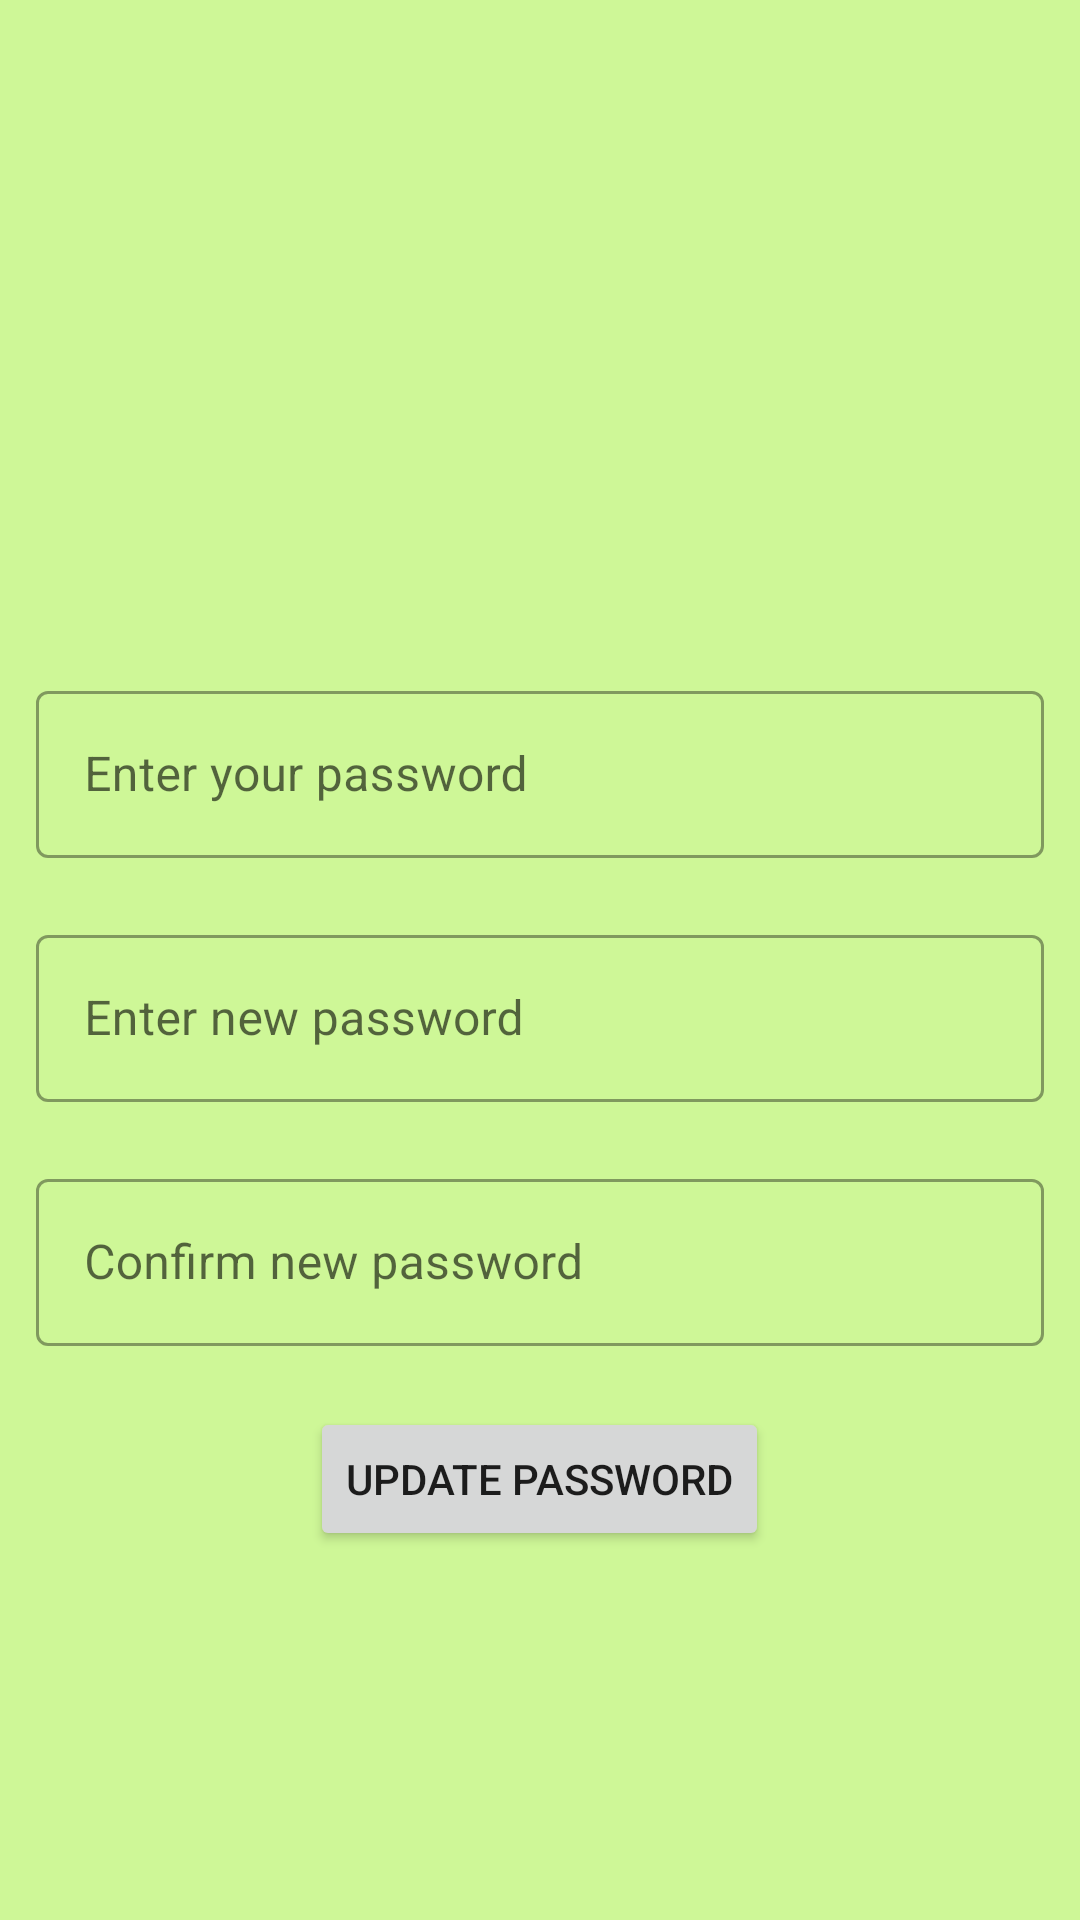

Reconstruct the res/layout file that produces this screen, plus the resources it refers to.
<!-- AndroidManifest.xml: application theme Theme.Untpreownedstore -->
<!-- res/layout/activity_change_password.xml -->
<?xml version="1.0" encoding="utf-8"?>
<LinearLayout xmlns:android="http://schemas.android.com/apk/res/android"
    xmlns:app="http://schemas.android.com/apk/res-auto"
    xmlns:tools="http://schemas.android.com/tools"
    android:layout_width="match_parent"
    android:layout_height="match_parent"
    android:background="#CEF797"
    tools:context=".ChangePasswordActivity"
    android:orientation="vertical">

    <RelativeLayout
        android:layout_width="match_parent"
        android:layout_height="wrap_content"
        android:layout_marginTop="225dp"
        android:layout_marginHorizontal="12dp">

        <com.google.android.material.textfield.TextInputLayout
            style="@style/Widget.MaterialComponents.TextInputLayout.OutlinedBox"
            android:layout_width="match_parent"
            android:layout_height="wrap_content"
            android:hint="Enter your password"
            android:id="@+id/ep"
            app:errorEnabled="true">

            <com.google.android.material.textfield.TextInputEditText
                android:layout_width="match_parent"
                android:id="@+id/enter_password"
                android:layout_height="wrap_content"
                android:inputType="textPassword"
                android:singleLine="true" />
        </com.google.android.material.textfield.TextInputLayout>
        <com.google.android.material.textfield.TextInputLayout
            style="@style/Widget.MaterialComponents.TextInputLayout.OutlinedBox"
            android:layout_width="match_parent"
            android:layout_height="wrap_content"
            android:hint="Enter new password"
            android:id="@+id/e_new"
            android:layout_below="@+id/ep"
            app:errorEnabled="true">

            <com.google.android.material.textfield.TextInputEditText
                android:layout_width="match_parent"
                android:id="@+id/enter_new_password"
                android:layout_height="wrap_content"
                android:inputType="textPassword"
                android:singleLine="true" />
        </com.google.android.material.textfield.TextInputLayout>
        <com.google.android.material.textfield.TextInputLayout
            style="@style/Widget.MaterialComponents.TextInputLayout.OutlinedBox"
            android:layout_width="match_parent"
            android:layout_height="wrap_content"
            android:hint="Confirm new password"
            android:id="@+id/e_c_new"
            android:layout_below="@+id/e_new"
            app:errorEnabled="true">

            <com.google.android.material.textfield.TextInputEditText
                android:layout_width="match_parent"
                android:id="@+id/confirm_new_password"
                android:layout_height="wrap_content"
                android:inputType="textPassword"
                android:singleLine="true" />
        </com.google.android.material.textfield.TextInputLayout>

        <Button
            android:id="@+id/forgotPassword"
            android:layout_width="wrap_content"
            android:layout_height="wrap_content"
            android:layout_below="@id/e_c_new"
            android:layout_centerHorizontal="true"
            android:text="Update Password"
            android:onClick="onClickUpdatePassword"/>
    </RelativeLayout>
</LinearLayout>
<!-- resources referenced by this layout -->
<resources>
  <style name="Theme.Untpreownedstore" parent="Theme.MaterialComponents.DayNight.DarkActionBar">
          
          <item name="colorPrimary">@color/purple_500</item>
          <item name="colorPrimaryVariant">@color/purple_700</item>
          <item name="colorOnPrimary">@color/white</item>
          
          <item name="colorSecondary">@color/teal_200</item>
          <item name="colorSecondaryVariant">@color/teal_700</item>
          <item name="colorOnSecondary">@color/black</item>
          
          <item name="android:statusBarColor" tools:targetApi="l">?attr/colorPrimaryVariant</item>
          
      </style>
  <color name="purple_500">#FF6200EE</color>
  <color name="purple_700">#FF3700B3</color>
  <color name="white">#FFFFFFFF</color>
  <color name="teal_200">#FF03DAC5</color>
  <color name="teal_700">#FF018786</color>
  <color name="black">#FF000000</color>
</resources>
